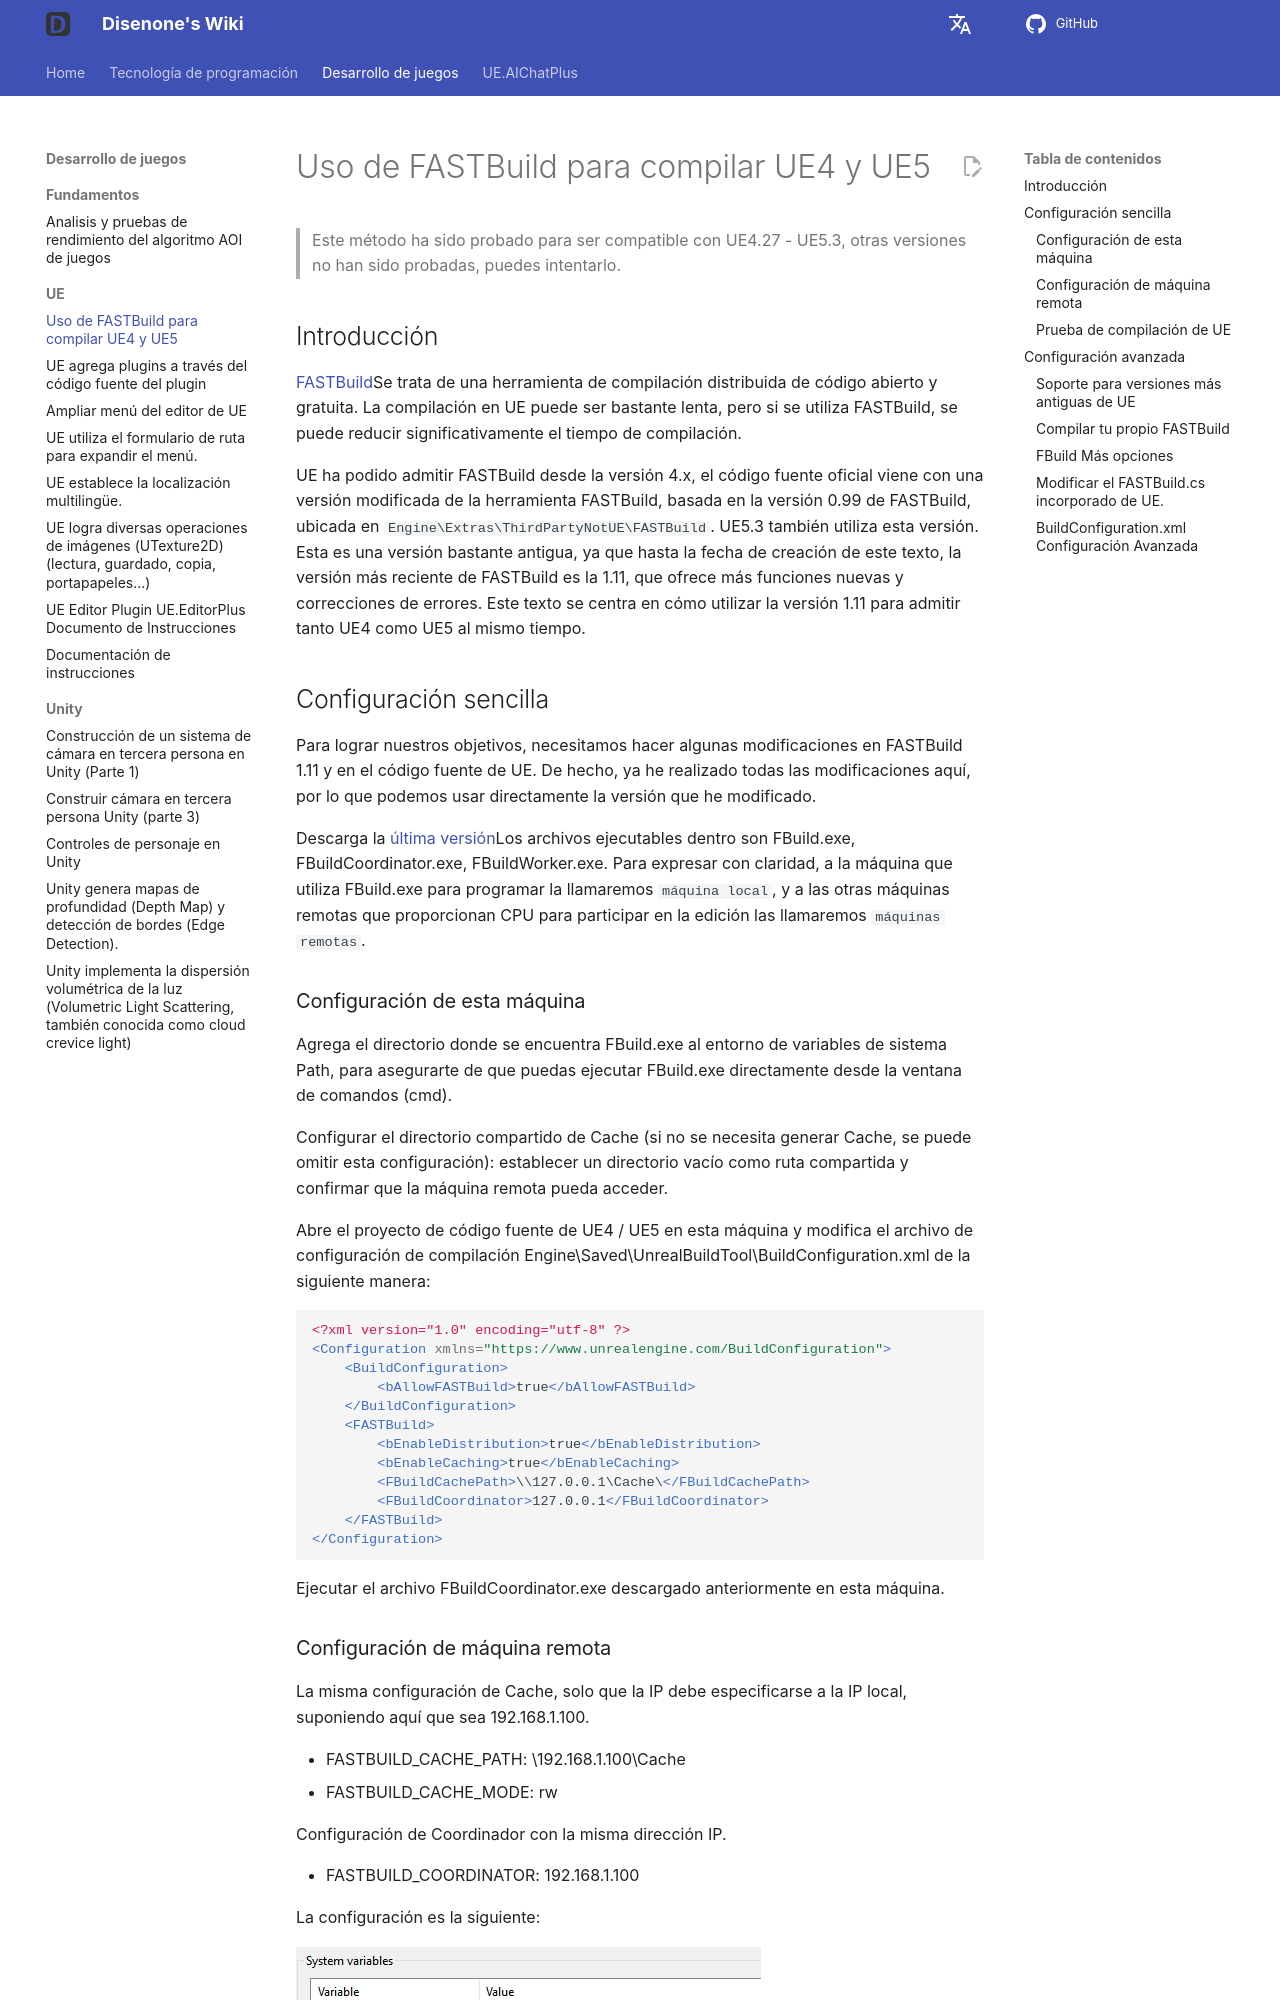

repository: disenone/wiki · page: es/ue-使用FASTBuild编译UE4和UE5/index.html · generator: mkdocs

---
layout: post
title: Uso de FASTBuild para compilar UE4 y UE5
date: 2023-12-01
categories:
- c++
- python
catalog: true
tags:
- dev
- game
- ue
- UnreanEngine
description: UE 原生对 FASTBuild 支持不太完善, 为了让 UE4 和 UE5 完美支持 FASTBuild, 我们需要做一些配置和源码修改,
  下面为你一一道来.
figures: []
---

<meta property="og:title" content="使用 FASTBuild 编译 UE4 和 UE5" />

> Este método ha sido probado para ser compatible con UE4.27 - UE5.3, otras versiones no han sido probadas, puedes intentarlo.

##Introducción

[FASTBuild](https://www.fastbuild.org/docs/home.html)Se trata de una herramienta de compilación distribuida de código abierto y gratuita. La compilación en UE puede ser bastante lenta, pero si se utiliza FASTBuild, se puede reducir significativamente el tiempo de compilación.

UE ha podido admitir FASTBuild desde la versión 4.x, el código fuente oficial viene con una versión modificada de la herramienta FASTBuild, basada en la versión 0.99 de FASTBuild, ubicada en `Engine\Extras\ThirdPartyNotUE\FASTBuild`. UE5.3 también utiliza esta versión. Esta es una versión bastante antigua, ya que hasta la fecha de creación de este texto, la versión más reciente de FASTBuild es la 1.11, que ofrece más funciones nuevas y correcciones de errores. Este texto se centra en cómo utilizar la versión 1.11 para admitir tanto UE4 como UE5 al mismo tiempo.

##Configuración sencilla

Para lograr nuestros objetivos, necesitamos hacer algunas modificaciones en FASTBuild 1.11 y en el código fuente de UE. De hecho, ya he realizado todas las modificaciones aquí, por lo que podemos usar directamente la versión que he modificado.

Descarga la [última versión](https://github.com/disenone/fastbuild/releases)Los archivos ejecutables dentro son FBuild.exe, FBuildCoordinator.exe, FBuildWorker.exe. Para expresar con claridad, a la máquina que utiliza FBuild.exe para programar la llamaremos `máquina local`, y a las otras máquinas remotas que proporcionan CPU para participar en la edición las llamaremos `máquinas remotas`.

###Configuración de esta máquina

Agrega el directorio donde se encuentra FBuild.exe al entorno de variables de sistema Path, para asegurarte de que puedas ejecutar FBuild.exe directamente desde la ventana de comandos (cmd).

Configurar el directorio compartido de Cache (si no se necesita generar Cache, se puede omitir esta configuración): establecer un directorio vacío como ruta compartida y confirmar que la máquina remota pueda acceder.

Abre el proyecto de código fuente de UE4 / UE5 en esta máquina y modifica el archivo de configuración de compilación Engine\Saved\UnrealBuildTool\BuildConfiguration.xml de la siguiente manera:

```xml
<?xml version="1.0" encoding="utf-8" ?>
<Configuration xmlns="https://www.unrealengine.com/BuildConfiguration">
    <BuildConfiguration>
        <bAllowFASTBuild>true</bAllowFASTBuild>
    </BuildConfiguration>
    <FASTBuild>
		<bEnableDistribution>true</bEnableDistribution>
        <bEnableCaching>true</bEnableCaching>
        <FBuildCachePath>\\127.0.0.1\Cache\</FBuildCachePath>
        <FBuildCoordinator>127.0.0.1</FBuildCoordinator>
    </FASTBuild>
</Configuration>
```

Ejecutar el archivo FBuildCoordinator.exe descargado anteriormente en esta máquina.

###Configuración de máquina remota

La misma configuración de Cache, solo que la IP debe especificarse a la IP local, suponiendo aquí que sea 192.168.1.100.

- FASTBUILD_CACHE_PATH: \\192.168.1.100\Cache
- FASTBUILD_CACHE_MODE: rw

Configuración de Coordinador con la misma dirección IP.

- FASTBUILD_COORDINATOR: 192.168.1.100

La configuración es la siguiente:

![](assets/img/2023-ue-fastbuild/remote_vars.png)
